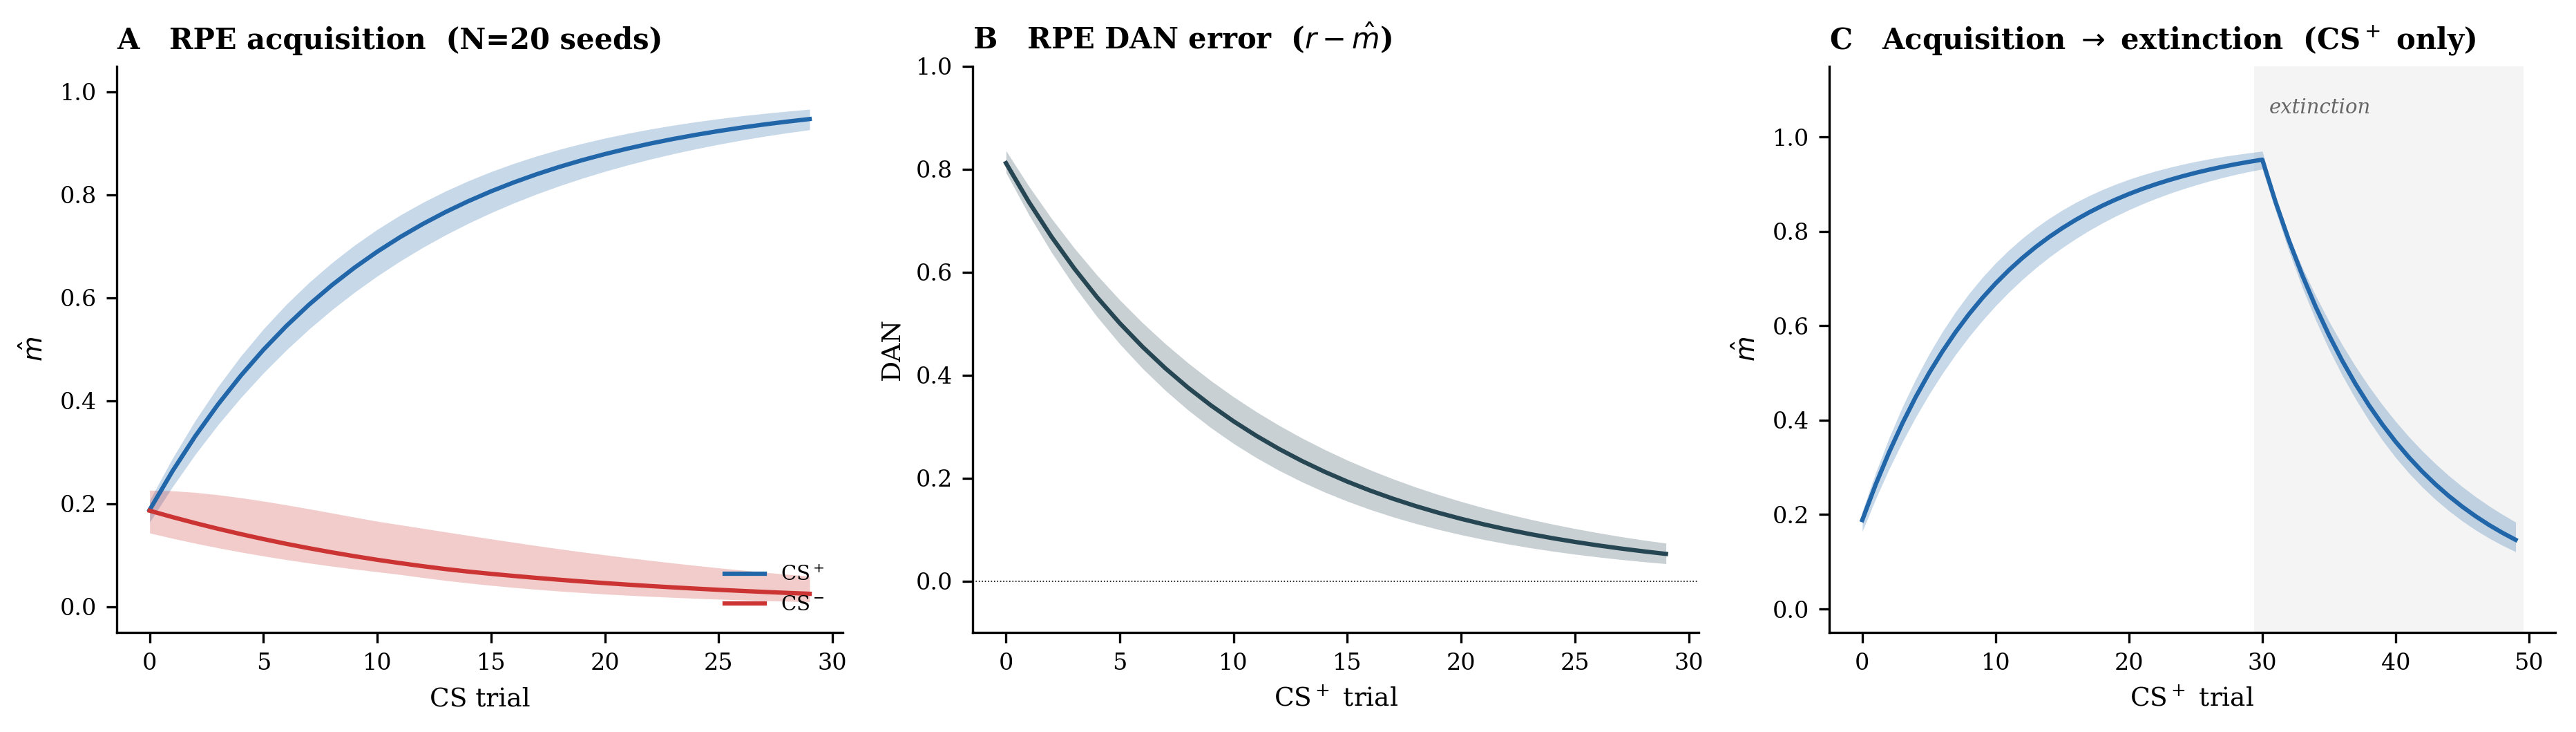

Recreate this plot in Python.
"""Paper Figure 2: RPE acquisition + extinction on the larval MB connectome.

Layout (1 x 3):
  A — Acquisition curve with N=20 seed variance bands
  B — DAN prediction error decay across acquisition + extinction
  C — Extinction kinetics showing signed-weight requirement

The claim this figure supports: signed-weight RPE is necessary and
sufficient for acquisition + extinction phenomena.
"""

from __future__ import annotations

from pathlib import Path

import matplotlib as mpl
import matplotlib.pyplot as plt
import numpy as np

from brain.connectome import extract_mb, load_winding
from brain.models.rpe_baseline import BennettRPE
from brain.robustness import run_seeds
from brain.tasks.conditioning import conditioning_trials, extinction_trials, make_cs_pair

OUT = Path(__file__).parent / "fig2_rpe.png"

mpl.rcParams.update({
    "font.family": "serif", "font.size": 9, "axes.titlesize": 10,
    "axes.labelsize": 9, "axes.spines.top": False, "axes.spines.right": False,
    "xtick.labelsize": 8, "ytick.labelsize": 8, "legend.fontsize": 7,
    "legend.frameon": False, "figure.dpi": 150,
})

C_PLUS, C_MINUS = "#2266aa", "#cc3333"


def run_acquisition(mb, seed: int, n_trials: int = 60) -> dict:
    rpe = BennettRPE.from_mb(mb, eta=0.025, w_init=0.05, sparsity=0.05, seed=seed)
    cs = make_cs_pair(rpe.coder.n_pn, active_frac=0.1, seed=seed + 1)
    log = {"label": [], "m_hat": [], "dan": []}
    for odor, reward, label in conditioning_trials(cs, n_trials):
        out = rpe.step(odor, reward)
        log["label"].append(label); log["m_hat"].append(out["m_hat"]); log["dan"].append(out["dan"])
    return {k: np.array(v) for k, v in log.items()}, rpe, cs


def run_acq_then_ext(mb, seed: int, n_acq=60, n_ext=40) -> dict:
    rpe = BennettRPE.from_mb(mb, eta=0.025, w_init=0.05, sparsity=0.05, seed=seed)
    cs = make_cs_pair(rpe.coder.n_pn, active_frac=0.1, seed=seed + 1)
    log = {"phase": [], "label": [], "m_hat": [], "dan": []}
    for odor, reward, label in conditioning_trials(cs, n_acq):
        out = rpe.step(odor, reward)
        log["phase"].append("acq"); log["label"].append(label)
        log["m_hat"].append(out["m_hat"]); log["dan"].append(out["dan"])
    for odor, reward, label in extinction_trials(cs, n_ext):
        out = rpe.step(odor, reward)
        log["phase"].append("ext"); log["label"].append(label)
        log["m_hat"].append(out["m_hat"]); log["dan"].append(out["dan"])
    return {k: np.array(v) for k, v in log.items()}


def main():
    c = load_winding()
    mb = extract_mb(c, include_pns=True)
    seeds = list(range(20))

    fig, axes = plt.subplots(1, 3, figsize=(12.5, 3.6))

    # --- Panel A: acquisition with seed variance, CS+ and CS-
    def cs_plus_curve(s):
        log, _, _ = run_acquisition(mb, s)
        return log["m_hat"][np.array(log["label"]) == "CS+"]
    def cs_minus_curve(s):
        log, _, _ = run_acquisition(mb, s)
        return log["m_hat"][np.array(log["label"]) == "CS-"]
    sr_plus  = run_seeds(cs_plus_curve, seeds)
    sr_minus = run_seeds(cs_minus_curve, seeds)
    ax = axes[0]
    x = np.arange(len(sr_plus.mean))
    ax.plot(x, sr_plus.mean,  "-", color=C_PLUS,  lw=1.5, label=r"CS$^+$")
    ax.fill_between(x, sr_plus.lo_95, sr_plus.hi_95, color=C_PLUS, alpha=0.25, linewidth=0)
    ax.plot(x, sr_minus.mean, "-", color=C_MINUS, lw=1.5, label=r"CS$^-$")
    ax.fill_between(x, sr_minus.lo_95, sr_minus.hi_95, color=C_MINUS, alpha=0.25, linewidth=0)
    ax.set_title("A   RPE acquisition  (N=20 seeds)", loc="left", fontweight="bold")
    ax.set_xlabel("CS trial"); ax.set_ylabel(r"$\hat{m}$")
    ax.legend(loc="lower right"); ax.set_ylim(-0.05, 1.05)

    # --- Panel B: DAN error decay
    def dan_plus(s):
        log, _, _ = run_acquisition(mb, s)
        return log["dan"][np.array(log["label"]) == "CS+"]
    sr_dan = run_seeds(dan_plus, seeds)
    ax = axes[1]
    x = np.arange(len(sr_dan.mean))
    ax.plot(x, sr_dan.mean, "-", color="#264653", lw=1.5)
    ax.fill_between(x, sr_dan.lo_95, sr_dan.hi_95, color="#264653", alpha=0.25, linewidth=0)
    ax.axhline(0, color="k", lw=0.4, ls=":")
    ax.set_title(r"B   RPE DAN error  ($r - \hat{m}$)", loc="left", fontweight="bold")
    ax.set_xlabel(r"CS$^+$ trial"); ax.set_ylabel("DAN")
    ax.set_ylim(-0.1, 1.0)

    # --- Panel C: acquisition -> extinction
    def get_acq_ext(s):
        log = run_acq_then_ext(mb, s)
        plus_mask = np.array([l.startswith("CS+") for l in log["label"]])
        return log["m_hat"][plus_mask]
    sr_ae = run_seeds(get_acq_ext, seeds)
    ax = axes[2]
    x = np.arange(len(sr_ae.mean))
    rev_start = 30  # n_acq / 2 since CS+ trials are every other
    ax.plot(x, sr_ae.mean, "-", color=C_PLUS, lw=1.5)
    ax.fill_between(x, sr_ae.lo_95, sr_ae.hi_95, color=C_PLUS, alpha=0.25, linewidth=0)
    ax.axvspan(rev_start - 0.5, len(x) - 0.5, color="#f4f4f4", zorder=-1)
    ax.text(rev_start + 0.5, 1.05, "extinction", fontsize=7, style="italic", color="#666")
    ax.set_title(r"C   Acquisition $\to$ extinction  (CS$^+$ only)", loc="left", fontweight="bold")
    ax.set_xlabel(r"CS$^+$ trial"); ax.set_ylabel(r"$\hat{m}$")
    ax.set_ylim(-0.05, 1.15)

    fig.tight_layout()
    fig.savefig(OUT, dpi=300, bbox_inches="tight")
    print(f"saved {OUT}")


if __name__ == "__main__":
    main()
